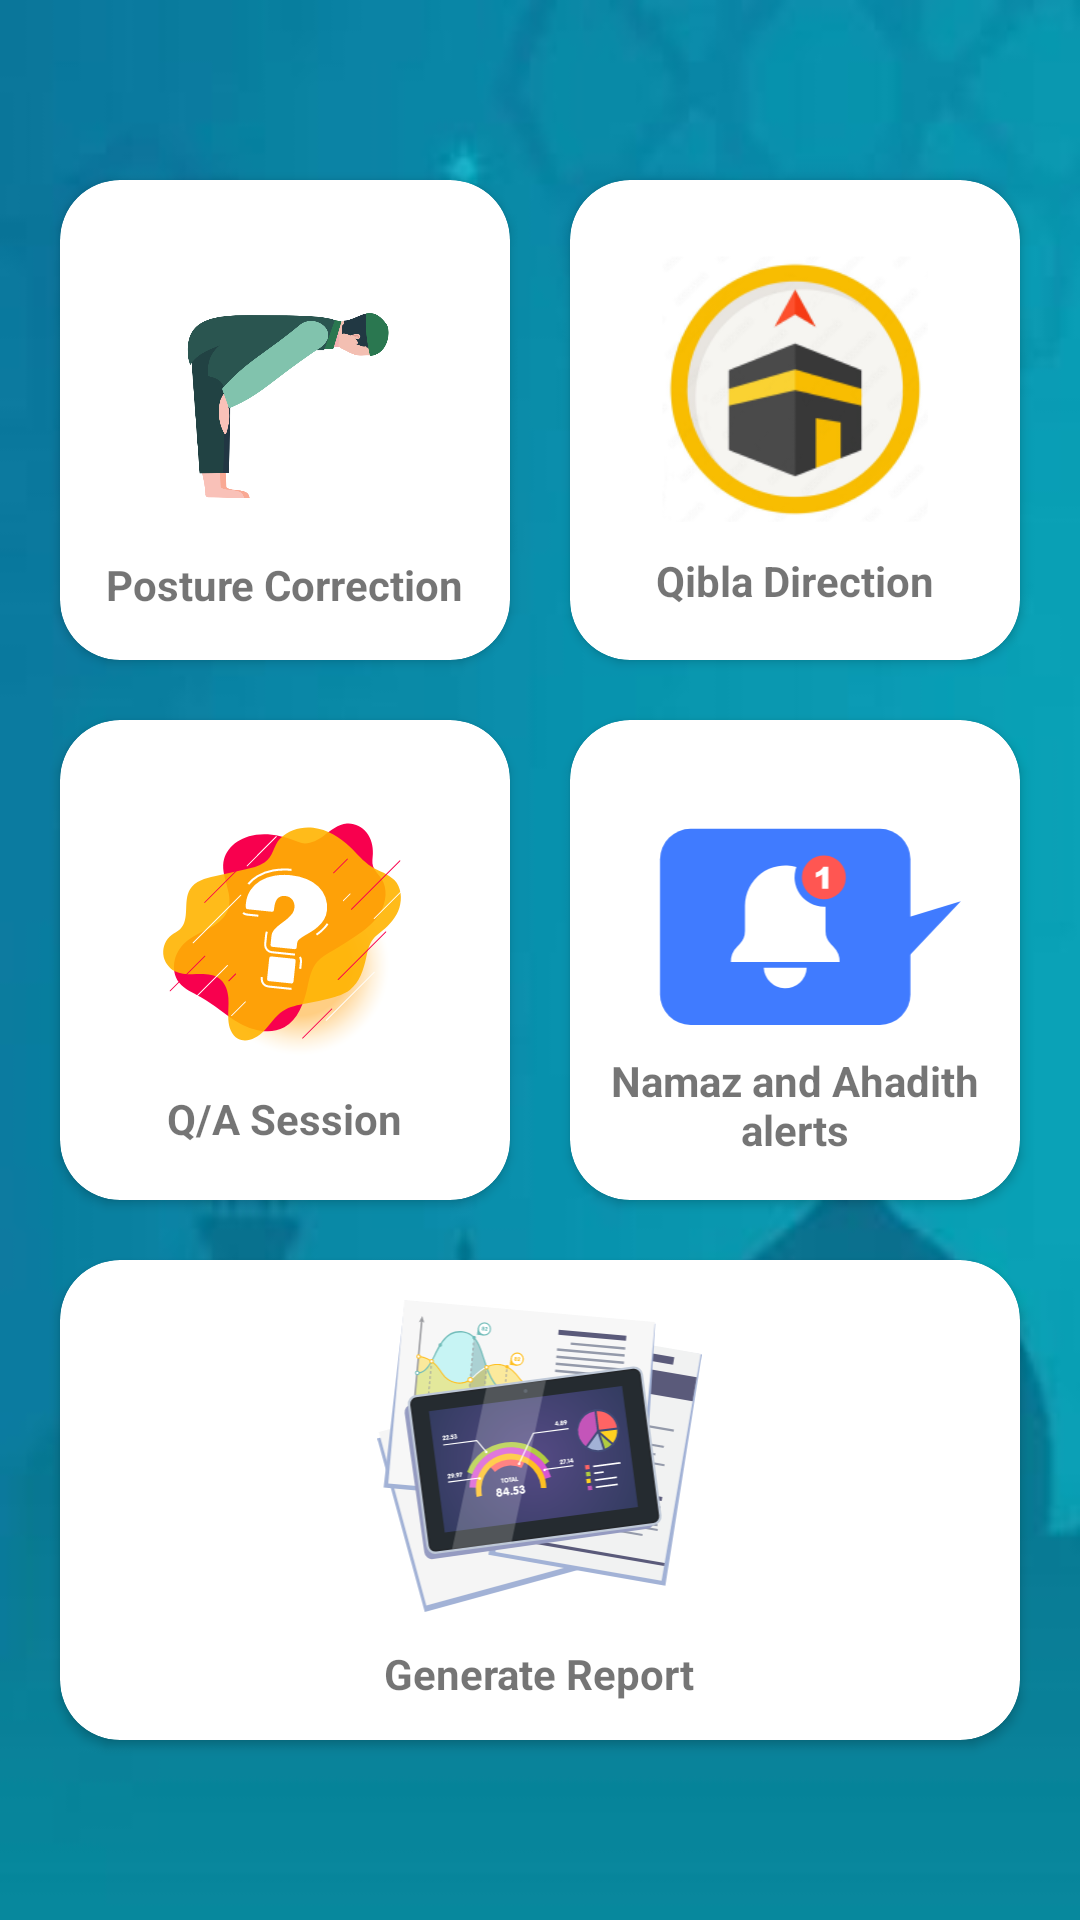

Write the Android layout XML for this screen, with the resource values it uses.
<!-- AndroidManifest.xml: application theme Theme.Prayerlearner1 -->
<!-- res/layout/activity_main.xml -->
<?xml version="1.0" encoding="utf-8"?>
<LinearLayout xmlns:android="http://schemas.android.com/apk/res/android"
    xmlns:app="http://schemas.android.com/apk/res-auto"
    xmlns:tools="http://schemas.android.com/tools"
    android:layout_width="match_parent"
    android:layout_height="match_parent"
    tools:context=".MainActivity"
    android:orientation="vertical"
    android:padding="10dp"
    android:background="@drawable/wall1"
    android:gravity="center"
    >

    <LinearLayout

        android:clipToPadding="false"
        android:gravity="center"
        android:orientation="horizontal"
        android:layout_width="match_parent"
        android:layout_height="wrap_content">

        <androidx.cardview.widget.CardView
            android:id="@+id/card1"

            android:layout_width="150dp"
            android:layout_height="160dp"
            android:layout_margin="10dp"
            app:cardCornerRadius="20dp"
            android:foreground="?android:attr/selectableItemBackground"
            android:clickable="true"
            >
            <LinearLayout
                android:layout_width="match_parent"
                android:layout_height="match_parent"
                android:orientation="vertical"
                android:gravity="center">

                <ImageView
                    android:layout_width="98dp"
                    android:layout_height="90dp"
                    android:layout_marginTop="15dp"
                    android:padding="10dp"
                    android:src="@drawable/post" />

                <TextView
                    android:layout_width="wrap_content"
                    android:layout_height="wrap_content"
                    android:textStyle="bold"
                    android:layout_marginTop="5dp"
                    android:text="Posture Correction"
                    />
            </LinearLayout>
        </androidx.cardview.widget.CardView>
        <androidx.cardview.widget.CardView
            android:id="@+id/card2"
            android:layout_width="150dp"
            android:layout_height="160dp"
            android:layout_margin="10dp"
            app:cardCornerRadius="20dp"
            android:foreground="?android:attr/selectableItemBackground"
            android:clickable="true"
            >
            <LinearLayout
                android:layout_width="match_parent"
                android:layout_height="match_parent"
                android:orientation="vertical"
                android:gravity="center">

                <ImageView
                    android:layout_width="137dp"
                    android:layout_height="109dp"

                    android:padding="10dp"
                    android:src="@drawable/qiblaa" />

                <TextView
                    android:layout_width="wrap_content"
                    android:layout_height="wrap_content"
                    android:layout_marginBottom="2dp"
                    android:text="Qibla Direction"
                    android:textStyle="bold" />
            </LinearLayout>
        </androidx.cardview.widget.CardView>




    </LinearLayout>
    <LinearLayout
        android:clipToPadding="false"
        android:gravity="center"
        android:orientation="horizontal"
        android:layout_width="match_parent"
        android:layout_height="wrap_content">

        <androidx.cardview.widget.CardView
            android:id="@+id/card3"
            android:layout_width="150dp"
            android:layout_height="160dp"
            android:layout_margin="10dp"
            app:cardCornerRadius="20dp"
            android:foreground="?android:attr/selectableItemBackground"
            android:clickable="true"
            >

            <LinearLayout

                android:layout_width="match_parent"
                android:layout_height="match_parent"
                android:gravity="center"
                android:orientation="vertical">

                <ImageView
                    android:layout_width="121dp"
                    android:layout_height="105dp"

                    android:padding="3dp"
                    android:src="@drawable/ic_qa" />

                <TextView
                    android:layout_width="wrap_content"
                    android:layout_height="wrap_content"
                    android:layout_marginTop="1dp"
                    android:text="Q/A Session"
                    android:textStyle="bold" />
            </LinearLayout>
        </androidx.cardview.widget.CardView>
        <androidx.cardview.widget.CardView
            android:id="@+id/card4"
            android:layout_width="150dp"
            android:layout_height="160dp"
            android:layout_margin="10dp"
            app:cardCornerRadius="20dp"
            android:foreground="?android:attr/selectableItemBackground"
            android:clickable="true"
            >
            <LinearLayout
                android:layout_width="match_parent"
                android:layout_height="match_parent"
                android:orientation="vertical"
                android:gravity="center">

                <ImageView
                    android:layout_marginTop="12dp"
                    android:layout_width="125dp"
                    android:layout_height="82dp"
                    android:layout_marginLeft="3dp"
                    android:padding="3dp"
                    android:src="@drawable/ic_alerts" />

                <TextView
                    android:layout_width="wrap_content"
                    android:layout_height="wrap_content"
                    android:layout_marginTop="3dp"
                    android:gravity="center"
                    android:text="Namaz and Ahadith alerts"
                    android:textStyle="bold" />
            </LinearLayout>
        </androidx.cardview.widget.CardView>




    </LinearLayout>
    <LinearLayout
        android:clipToPadding="false"
        android:gravity="center"
        android:orientation="horizontal"
        android:layout_width="match_parent"
        android:layout_height="wrap_content">

        <androidx.cardview.widget.CardView
            android:id="@+id/card5"
            android:layout_width="320dp"
            android:layout_height="160dp"
            android:layout_margin="10dp"
            app:cardCornerRadius="20dp"
            android:foreground="?android:attr/selectableItemBackground"
            android:clickable="true"

            >
            <LinearLayout
                android:layout_width="match_parent"
                android:layout_height="match_parent"
                android:orientation="vertical"
                android:gravity="center">

                <ImageView
                    android:layout_width="153dp"
                    android:layout_height="106dp"

                    android:padding="1dp"
                    android:src="@drawable/ic_report" />
                <TextView
                    android:layout_width="wrap_content"
                    android:layout_height="wrap_content"
                    android:textStyle="bold"
                    android:layout_marginTop="10dp"
                    android:text="Generate Report"
                    />
            </LinearLayout>
        </androidx.cardview.widget.CardView>





    </LinearLayout>


</LinearLayout>
<!-- resources referenced by this layout -->
<resources>
  <!-- drawable ic_alerts (drawable) -->
  <vector xmlns:android="http://schemas.android.com/apk/res/android"
      android:width="173.57dp"
      android:height="118.29dp"
      android:viewportWidth="173.57"
      android:viewportHeight="118.29">
    <path
        android:pathData="M0,0h173.57v118.29h-173.57z"
        android:fillColor="#fff"/>
    <path
        android:pathData="M28.19,11.84L126.4,11.84A15.83,15.83 0,0 1,142.23 27.67L142.23,97.75A15.83,15.83 0,0 1,126.4 113.58L28.19,113.58A15.83,15.83 0,0 1,12.36 97.75L12.36,27.67A15.83,15.83 0,0 1,28.19 11.84z"
        android:fillColor="#407bff"/>
    <path
        android:pathData="M139.89,58.09l28.47,-8.73l-28.47,30.18l0,-21.45z"
        android:fillColor="#407bff"/>
    <path
        android:pathData="M105.49,80.88L49.1,80.88a11.31,11.31 0,0 1,3.32 -8l1.13,-1.14a9.71,9.71 0,0 0,2.85 -6.89L56.4,51.71A20.86,20.86 0,0 1,83.1 31.71,15.21 15.21,0 0,0 97.36,52.22l0.85,0v12.63a9.75,9.75 0,0 0,2.85 6.89l1.13,1.14a11.16,11.16 0,0 1,3.32 8Z"
        android:fillColor="#fff"/>
    <path
        android:pathData="M88.44,83.93a11.16,11.16 0,0 1,-11.57 10.66,11.31 11.31,0 0,1 -10.72,-10.66Z"
        android:fillColor="#fff"/>
    <path
        android:pathData="M97.342,37.031m-8.39,7.704a11.39,11.39 92.44,1 1,16.779 -15.408a11.39,11.39 92.44,1 1,-16.779 15.408"
        android:fillColor="#ff5652"/>
    <path
        android:pathData="M99.6,31.52v11.46h-3.17v-7.51a9.27,9.27 0,0 1,-1.48 0.94,11.71 11.71,0 0,1 -1.8,0.7v-2.57a7.63,7.63 0,0 0,2.48 -1.24,5 5,0 0,0 1.38,-1.78Z"
        android:fillColor="#fff"/>
  </vector>
  <!-- drawable ic_qa: vector/xml drawable (drawable, 8570 chars, omitted) -->
  <!-- drawable ic_report: vector/xml drawable (drawable, 57537 chars, omitted) -->
  <!-- drawable post: png bitmap (drawable-v24, 33424 bytes) -->
  <!-- drawable qiblaa: png bitmap (drawable-v24, 24865 bytes) -->
  <!-- drawable wall1: jpg bitmap (drawable-v24, 13470 bytes) -->
  <style name="Theme.Prayerlearner1" parent="Theme.MaterialComponents.DayNight.DarkActionBar">
          
          <item name="colorPrimary">@color/purple_500</item>
          <item name="colorPrimaryVariant">@color/purple_700</item>
          <item name="colorOnPrimary">@color/white</item>
          
          <item name="colorSecondary">@color/teal_200</item>
          <item name="colorSecondaryVariant">@color/teal_700</item>
          <item name="colorOnSecondary">@color/black</item>
          
          <item name="android:statusBarColor" tools:targetApi="l">?attr/colorPrimaryVariant</item>
          
      </style>
  <color name="purple_500">#FF6200EE</color>
  <color name="purple_700">#FF3700B3</color>
  <color name="white">#FFFFFFFF</color>
  <color name="teal_200">#FF03DAC5</color>
  <color name="teal_700">#FF018786</color>
  <color name="black">#FF000000</color>
</resources>
